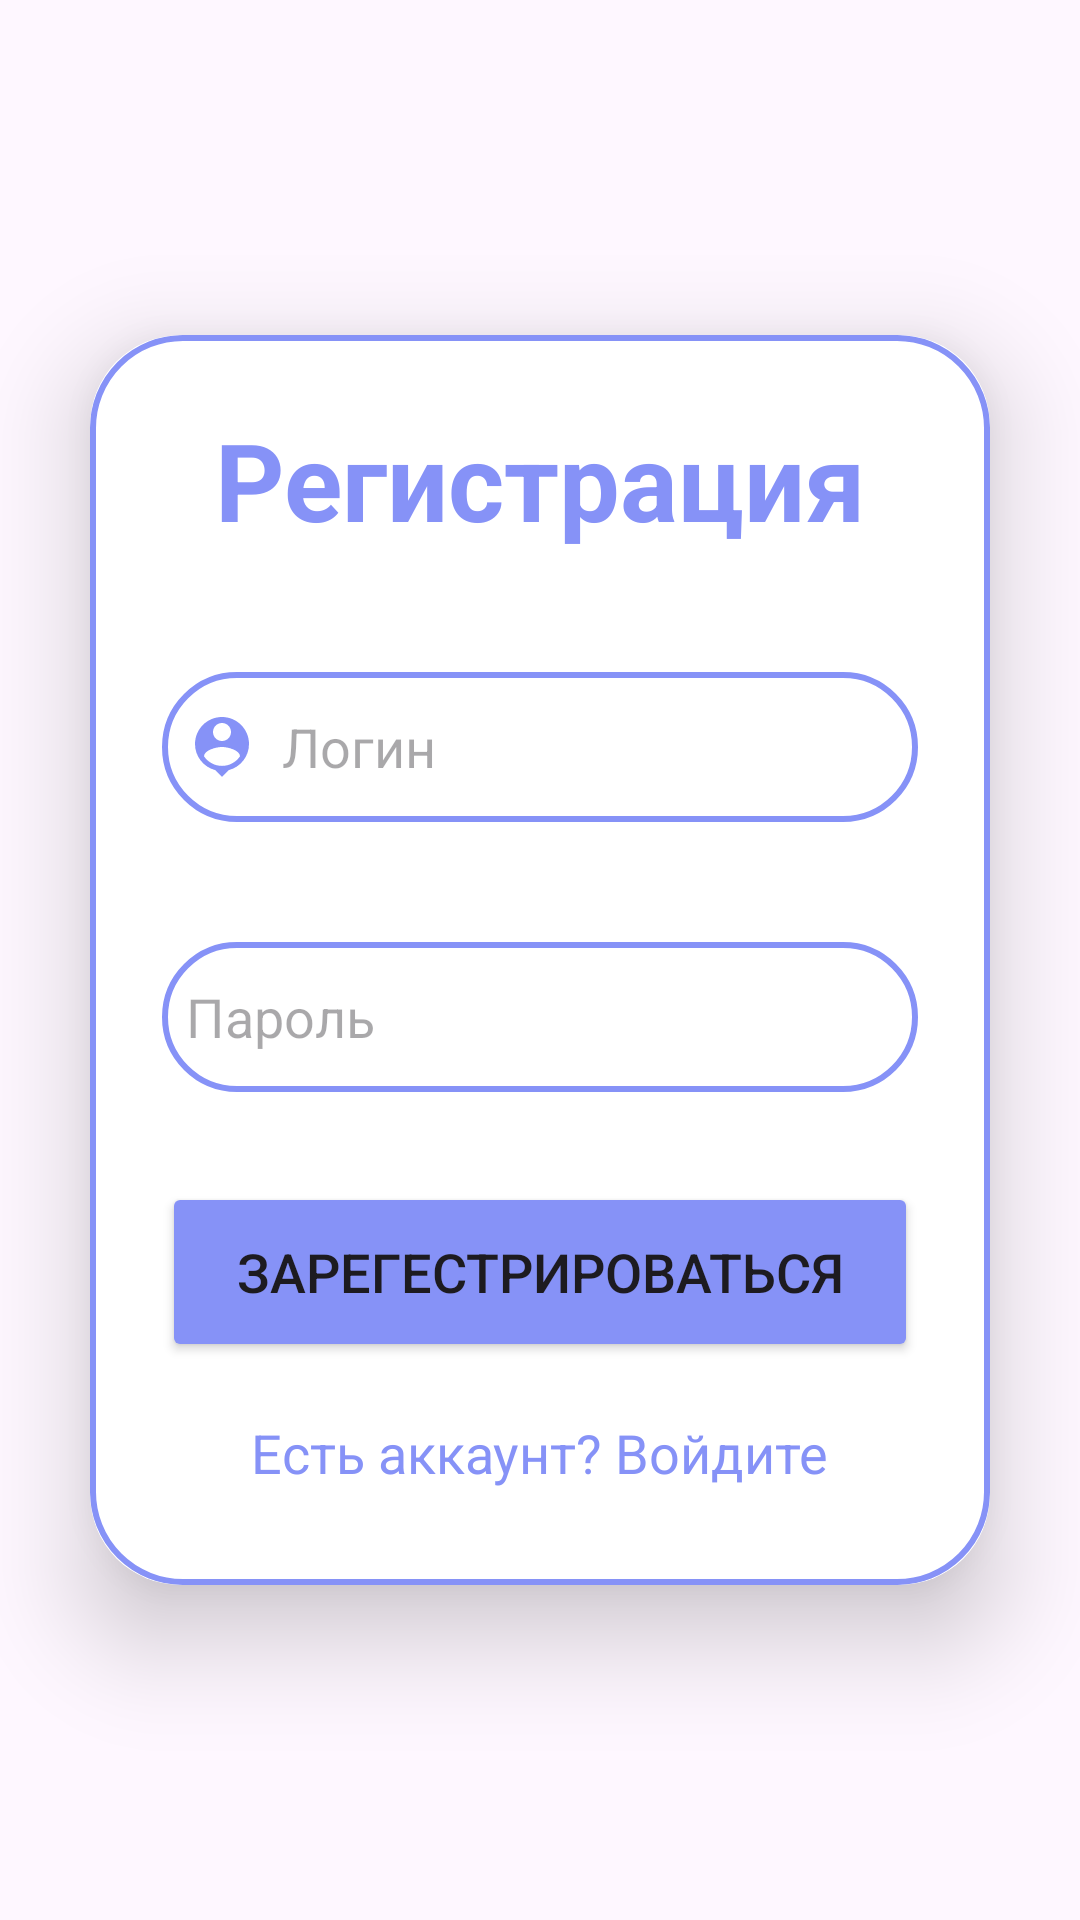

Reconstruct the res/layout file that produces this screen, plus the resources it refers to.
<!-- AndroidManifest.xml: application theme Theme.QuizApplication -->
<!-- res/layout/activity_sign_up.xml -->
<?xml version="1.0" encoding="utf-8"?>
<LinearLayout xmlns:android="http://schemas.android.com/apk/res/android"
    xmlns:app="http://schemas.android.com/apk/res-auto"
    xmlns:tools="http://schemas.android.com/tools"
    android:layout_width="match_parent"
    android:layout_height="match_parent"
    android:orientation="vertical"
    android:gravity="center"
    android:background="@drawable/background"
    tools:context=".SignUpActivity">


    <androidx.cardview.widget.CardView
        android:layout_width="match_parent"
        android:layout_height="wrap_content"
        android:layout_margin="30dp"
        app:cardCornerRadius="30dp"
        app:cardElevation="20dp">

        <LinearLayout
            android:layout_width="match_parent"
            android:layout_height="wrap_content"
            android:orientation="vertical"
            android:layout_gravity="center_horizontal"
            android:padding="24dp"
            android:background="@drawable/lavender_border">

            <TextView
                android:layout_width="match_parent"
                android:layout_height="wrap_content"
                android:text="Регистрация"
                android:textSize="36sp"
                android:textAlignment="center"
                android:textStyle="bold"
                android:textColor="@color/lavender"/>
            <EditText
                android:layout_width="match_parent"
                android:layout_height="50dp"
                android:id="@+id/signup_username"
                android:background="@drawable/lavender_border"
                android:layout_marginTop="40dp"
                android:drawableLeft="@drawable/ic_username"
                android:padding="8dp"
                android:drawablePadding="8dp"
                android:hint="Логин"
                android:textColor="@color/black"/>
            <EditText
                android:layout_width="match_parent"
                android:layout_height="50dp"
                android:id="@+id/signup_password"
                android:background="@drawable/lavender_border"
                android:layout_marginTop="40dp"
                android:drawableLeft="@drawable/ic_password"
                android:padding="8dp"
                android:drawablePadding="8dp"
                android:hint="Пароль"
                android:textColor="@color/black"/>
            <Button
                android:layout_width="match_parent"
                android:layout_height="60dp"
                android:text="Зарегестрироваться"
                android:id="@+id/signup_button"
                android:backgroundTint="@color/lavender"
                android:textSize="18sp"
                android:layout_marginTop="30dp"
                app:cornerRadius = "20dp" />
            <TextView
                android:layout_width="wrap_content"
                android:layout_height="wrap_content"
                android:id="@+id/loginRedirectText"
                android:text="Есть аккаунт? Войдите"
                android:layout_gravity="center"
                android:padding="8dp"
                android:layout_marginTop="10dp"
                android:textSize="18sp"
                android:textColor="@color/lavender"/>


        </LinearLayout>
    </androidx.cardview.widget.CardView>

</LinearLayout>
<!-- resources referenced by this layout -->
<resources>
  <color name="black">#FF000000</color>
  <color name="lavender">#8692f7</color>
  <!-- drawable ic_username (drawable) -->
  <vector android:height="24dp" android:tint="@color/lavender"
      android:viewportHeight="24" android:viewportWidth="24"
      android:width="24dp" xmlns:android="http://schemas.android.com/apk/res/android">
      <path android:fillColor="@android:color/white" android:pathData="M12,2c-4.97,0 -9,4.03 -9,9 0,4.17 2.84,7.67 6.69,8.69L12,22l2.31,-2.31C18.16,18.67 21,15.17 21,11c0,-4.97 -4.03,-9 -9,-9zM12,4c1.66,0 3,1.34 3,3s-1.34,3 -3,3 -3,-1.34 -3,-3 1.34,-3 3,-3zM12,18.3c-2.5,0 -4.71,-1.28 -6,-3.22 0.03,-1.99 4,-3.08 6,-3.08 1.99,0 5.97,1.09 6,3.08 -1.29,1.94 -3.5,3.22 -6,3.22z"/>
  </vector>
  <!-- drawable lavender_border (drawable) -->
  <?xml version="1.0" encoding="utf-8"?>
  <shape xmlns:android="http://schemas.android.com/apk/res/android"
      android:shape="rectangle">
      <stroke
          android:width="2dp"
          android:color="@color/lavender"/>
          <corners
              android:radius="30dp"/>
  
  
  </shape>
  <style name="Theme.QuizApplication" parent="Base.Theme.QuizApplication" />
  <style name="Base.Theme.QuizApplication" parent="Theme.Material3.Light.NoActionBar">
          
          <item name="colorPrimary">@color/white</item>
          <item name="colorPrimaryVariant">@color/white</item>
          <item name="colorOnPrimary">@color/white</item>
          
          <item name="colorSecondary">@color/teal_200</item>
          <item name="colorSecondaryVariant">@color/teal_700</item>
          <item name="colorOnSecondary">@color/black</item>
          <item name="colorSecondaryContainer">@color/white</item>
          
          <item name="android:statusBarColor" tools:targetApi="l">@color/background</item>
          <item name="android:windowLightStatusBar">true</item>
          <item name="android:navigationBarColor">@color/background</item>
          <item name="android:windowLightNavigationBar">true</item>
          
          <item name="textAppearanceTitleLarge">@style/TextAppearance.Material3.ActionBar.Title</item>
          <item name="materialAlertDialogTheme">@style/AlertDialog</item>
  
      </style>
  <color name="white">#FFFFFFFF</color>
  <color name="teal_200">#FF03DAC5</color>
  <color name="teal_700">#FF018786</color>
  <color name="background">#f2f0f4</color>
  <style name="AlertDialog" parent="ThemeOverlay.Material3.MaterialAlertDialog.Centered">
          <item name="colorPrimary">@color/card_background</item>
          <item name="colorOnSecondary">@color/black</item>
          <item name="android:background">@color/card_background</item>
          <item name="android:gravity">center</item>
          <item name="buttonBarPositiveButtonStyle">@style/PositiveButtonStyle</item>
          <item name="buttonBarNegativeButtonStyle">@style/NegativeButtonStyle</item>
      </style>
  <color name="card_background">#ffff</color>
  <style name="PositiveButtonStyle" parent="Widget.Material3.Button.TextButton">
          <item name="android:textColor">@color/text_color</item>
          <item name="android:textStyle">normal</item>
          <item name="textAllCaps">false</item>
      </style>
  <style name="NegativeButtonStyle" parent="Widget.Material3.Button.TextButton.Dialog">
          <item name="android:textColor">@color/text_color</item>
          <item name="textAllCaps">false</item>
      </style>
  <color name="text_color">#1b1b1b</color>
</resources>
